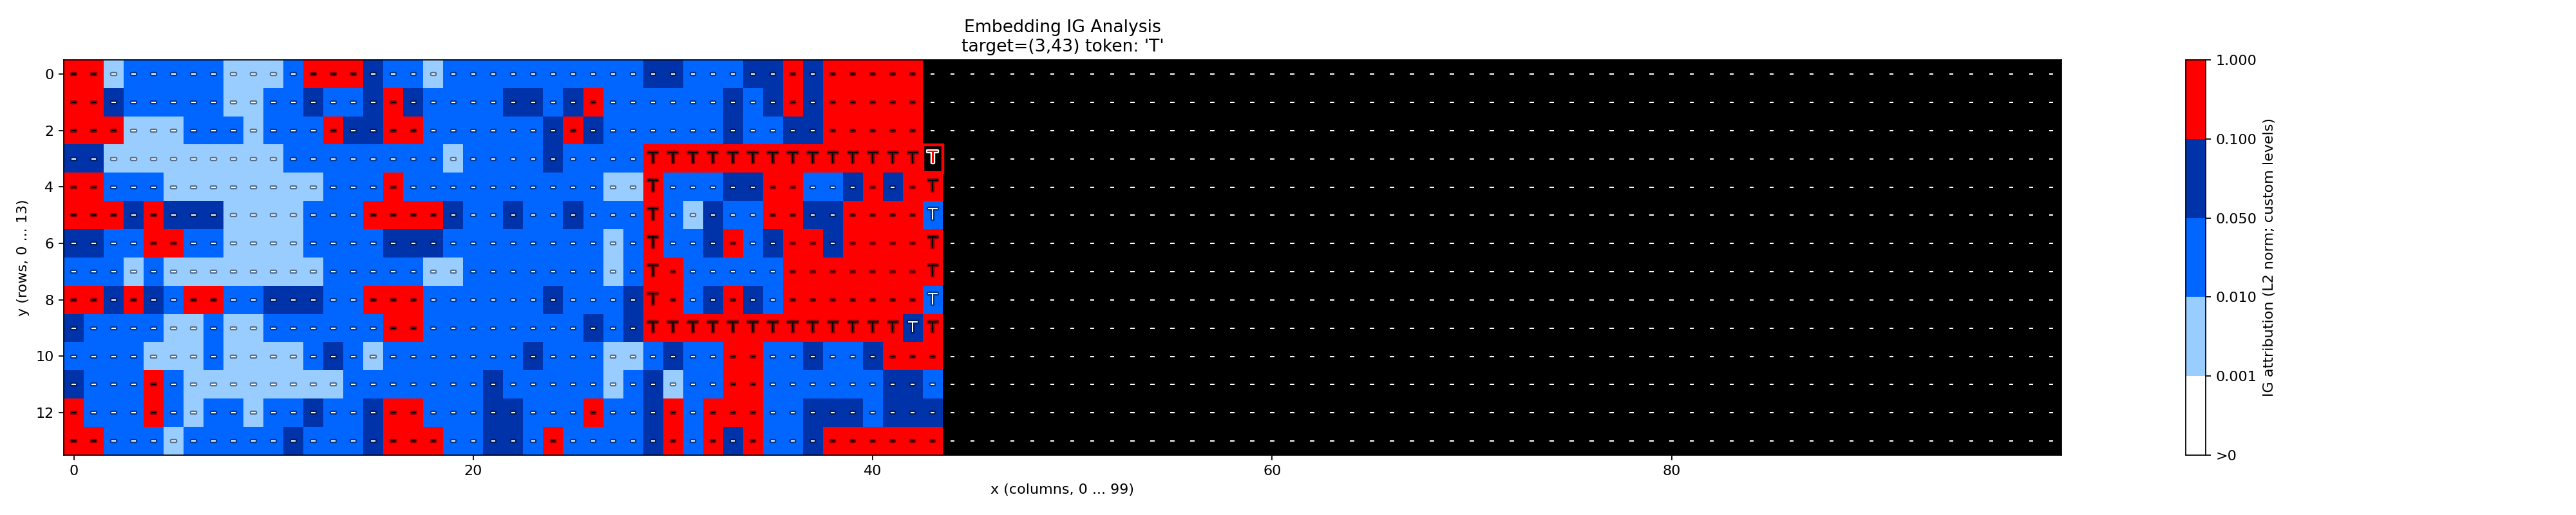

Source data for this figure (header and first rows):
y, x, char, value
0, 0, -, 0.1431
0, 1, -, 0.1333
0, 2, -, 0.007657
0, 3, -, 0.01859
0, 4, -, 0.01203
0, 5, -, 0.01051
0, 6, -, 0.0174
0, 7, -, 0.01298
0, 8, -, 0.005009
0, 9, -, 0.00489
0, 10, -, 0.004383
0, 11, -, 0.04255
0, 12, -, 0.4186
0, 13, -, 1.032
0, 14, -, 0.3614
0, 15, -, 0.06495
0, 16, -, 0.02119
0, 17, -, 0.0143
0, 18, -, 0.00874
0, 19, -, 0.01052
0, 20, -, 0.02138
0, 21, -, 0.03027
0, 22, -, 0.02696
0, 23, -, 0.03843
0, 24, -, 0.03687
0, 25, -, 0.03332
0, 26, -, 0.04117
0, 27, -, 0.01904
0, 28, -, 0.01416
0, 29, -, 0.05518
0, 30, -, 0.0856
0, 31, -, 0.0184
0, 32, -, 0.02028
0, 33, -, 0.04616
0, 34, -, 0.07346
0, 35, -, 0.06888
0, 36, -, 0.1553
0, 37, -, 0.06224
0, 38, -, 0.4331
0, 39, -, 0.389
0, 40, -, 1.56
0, 41, -, 0.6478
0, 42, -, 0.1409
0, 43, -, 0.0
0, 44, -, 0.0
0, 45, -, 0.0
0, 46, -, 0.0
0, 47, -, 0.0
0, 48, -, 0.0
0, 49, -, 0.0
0, 50, -, 0.0
0, 51, -, 0.0
0, 52, -, 0.0
0, 53, -, 0.0
0, 54, -, 0.0
0, 55, -, 0.0
0, 56, -, 0.0
0, 57, -, 0.0
0, 58, -, 0.0
0, 59, -, 0.0
... 1,340 more rows
